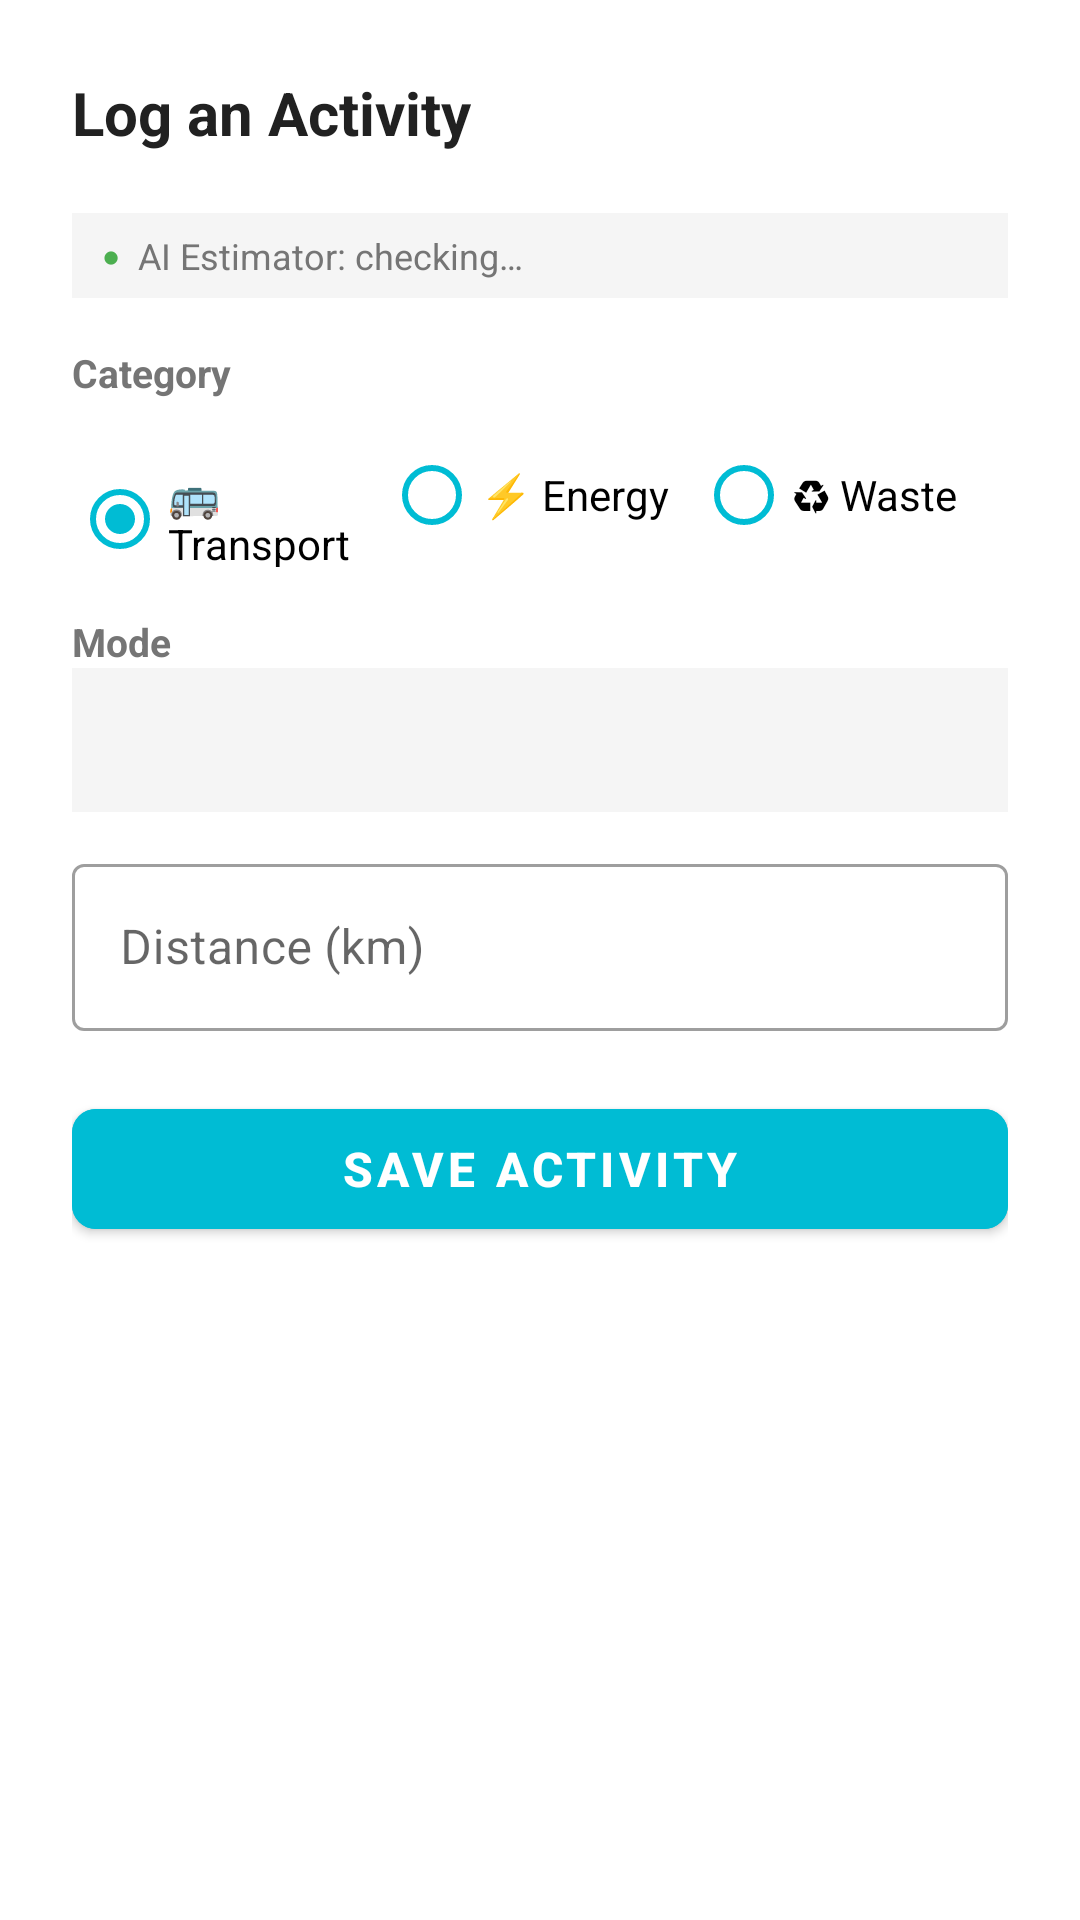

This screen was rendered from an Android layout file. Write that file and the resources it references.
<!-- AndroidManifest.xml: application theme Theme.EcoLums -->
<!-- res/layout/bottom_sheet_add_activity.xml -->
<?xml version="1.0" encoding="utf-8"?>
<LinearLayout xmlns:android="http://schemas.android.com/apk/res/android"
    xmlns:app="http://schemas.android.com/apk/res-auto"
    android:layout_width="match_parent"
    android:layout_height="wrap_content"
    android:orientation="vertical"
    android:padding="24dp"
    android:background="@color/white">

    <TextView
        android:layout_width="wrap_content"
        android:layout_height="wrap_content"
        android:text="Log an Activity"
        android:textSize="20sp"
        android:textStyle="bold"
        android:textColor="@color/text_primary"
        android:layout_marginBottom="20dp" />

    
    <LinearLayout
        android:layout_width="match_parent"
        android:layout_height="wrap_content"
        android:orientation="horizontal"
        android:gravity="center_vertical"
        android:background="@color/background_light"
        android:paddingHorizontal="10dp"
        android:paddingVertical="6dp"
        android:layout_marginBottom="16dp">

        <TextView
            android:id="@+id/tv_ml_dot"
            android:layout_width="wrap_content"
            android:layout_height="wrap_content"
            android:text="●"
            android:textSize="10sp"
            android:textColor="@color/success_green"
            android:layout_marginEnd="6dp" />

        <TextView
            android:id="@+id/tv_ml_status"
            android:layout_width="0dp"
            android:layout_height="wrap_content"
            android:layout_weight="1"
            android:text="AI Estimator: checking…"
            android:textSize="12sp"
            android:textColor="@color/text_secondary" />

    </LinearLayout>

    
    <TextView
        android:layout_width="wrap_content"
        android:layout_height="wrap_content"
        android:text="Category"
        android:textSize="13sp"
        android:textColor="@color/text_secondary"
        android:textStyle="bold" />

    <RadioGroup
        android:id="@+id/rg_category"
        android:layout_width="match_parent"
        android:layout_height="wrap_content"
        android:orientation="horizontal"
        android:layout_marginTop="8dp"
        android:layout_marginBottom="16dp">

        <RadioButton
            android:id="@+id/rb_transport"
            android:layout_width="0dp"
            android:layout_height="wrap_content"
            android:layout_weight="1"
            android:text="🚌 Transport"
            android:buttonTint="@color/teal_primary"
            android:checked="true" />

        <RadioButton
            android:id="@+id/rb_energy"
            android:layout_width="0dp"
            android:layout_height="wrap_content"
            android:layout_weight="1"
            android:text="⚡ Energy"
            android:buttonTint="@color/teal_primary" />

        <RadioButton
            android:id="@+id/rb_waste"
            android:layout_width="0dp"
            android:layout_height="wrap_content"
            android:layout_weight="1"
            android:text="♻ Waste"
            android:buttonTint="@color/teal_primary" />

    </RadioGroup>

    
    <LinearLayout
        android:id="@+id/ll_transport_fields"
        android:layout_width="match_parent"
        android:layout_height="wrap_content"
        android:orientation="vertical">

        <TextView
            android:layout_width="wrap_content"
            android:layout_height="wrap_content"
            android:text="Mode"
            android:textSize="13sp"
            android:textColor="@color/text_secondary"
            android:textStyle="bold" />

        <Spinner
            android:id="@+id/spinner_transport_mode"
            android:layout_width="match_parent"
            android:layout_height="48dp"
            android:layout_marginBottom="12dp"
            android:background="@color/background_light" />

        <com.google.android.material.textfield.TextInputLayout
            android:layout_width="match_parent"
            android:layout_height="wrap_content"
            style="@style/Widget.MaterialComponents.TextInputLayout.OutlinedBox">

            <com.google.android.material.textfield.TextInputEditText
                android:id="@+id/et_distance_km"
                android:layout_width="match_parent"
                android:layout_height="wrap_content"
                android:hint="Distance (km)"
                android:inputType="numberDecimal" />
        </com.google.android.material.textfield.TextInputLayout>

    </LinearLayout>

    
    <LinearLayout
        android:id="@+id/ll_energy_fields"
        android:layout_width="match_parent"
        android:layout_height="wrap_content"
        android:orientation="vertical"
        android:visibility="gone">

        <com.google.android.material.textfield.TextInputLayout
            android:layout_width="match_parent"
            android:layout_height="wrap_content"
            style="@style/Widget.MaterialComponents.TextInputLayout.OutlinedBox">

            <com.google.android.material.textfield.TextInputEditText
                android:id="@+id/et_energy_kwh"
                android:layout_width="match_parent"
                android:layout_height="wrap_content"
                android:hint="Energy saved (kWh)"
                android:inputType="numberDecimal" />
        </com.google.android.material.textfield.TextInputLayout>

    </LinearLayout>

    
    <LinearLayout
        android:id="@+id/ll_waste_fields"
        android:layout_width="match_parent"
        android:layout_height="wrap_content"
        android:orientation="vertical"
        android:visibility="gone">

        <Spinner
            android:id="@+id/spinner_waste_type"
            android:layout_width="match_parent"
            android:layout_height="48dp"
            android:layout_marginBottom="12dp"
            android:background="@color/background_light" />

        <com.google.android.material.textfield.TextInputLayout
            android:layout_width="match_parent"
            android:layout_height="wrap_content"
            style="@style/Widget.MaterialComponents.TextInputLayout.OutlinedBox">

            <com.google.android.material.textfield.TextInputEditText
                android:id="@+id/et_waste_kg"
                android:layout_width="match_parent"
                android:layout_height="wrap_content"
                android:hint="Weight (kg)"
                android:inputType="numberDecimal" />
        </com.google.android.material.textfield.TextInputLayout>

    </LinearLayout>

    
    <com.google.android.material.button.MaterialButton
        android:id="@+id/btn_submit_log"
        android:layout_width="match_parent"
        android:layout_height="52dp"
        android:layout_marginTop="20dp"
        android:text="Save Activity"
        android:textColor="@color/white"
        android:textSize="16sp"
        android:textStyle="bold"
        android:backgroundTint="@color/teal_primary"
        app:cornerRadius="8dp" />

</LinearLayout>
<!-- resources referenced by this layout -->
<resources>
  <color name="background_light">#F5F5F5</color>
  <color name="success_green">#4CAF50</color>
  <color name="teal_primary">#00BCD4</color>
  <color name="text_primary">#212121</color>
  <color name="text_secondary">#757575</color>
  <color name="white">#FFFFFF</color>
  <style name="Theme.EcoLums" parent="Theme.MaterialComponents.Light.NoActionBar">
          <item name="colorPrimary">@color/teal_primary</item>
          <item name="colorPrimaryDark">@color/teal_dark</item>
          <item name="colorAccent">@color/green_accent</item>
          <item name="android:windowBackground">@color/white</item>
          <item name="android:statusBarColor">@color/teal_primary</item>
      </style>
  <color name="teal_dark">#0097A7</color>
  <color name="green_accent">#00E676</color>
</resources>
